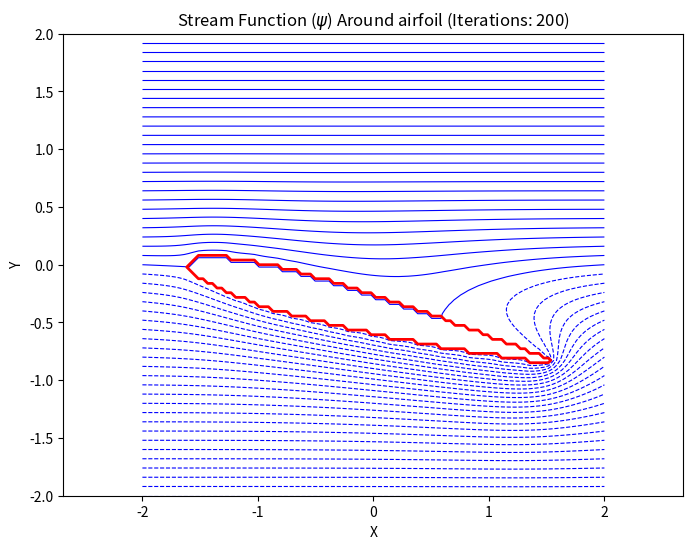

Write Python code to recreate this figure.
#!/usr/bin/env python
# coding: utf-8


import numpy as np
import matplotlib.pyplot as plt

def generate_naca_mask(N=100, M=100, chord_length=0.8, thickness=0.22, angle_of_attack_deg=-15.0):
    """
    Generates a 2D boolean mask for a NACA 00-series airfoil (symmetric).

    Parameters:
    N (int): Number of grid points in the y-direction (rows).
    M (int): Number of grid points in the x-direction (columns).
    chord_length (float): The length of the airfoil chord, relative to the grid size (0.0 to 1.0).
    thickness (float): The thickness parameter (e.g., 0.12 for NACA 0012).

    Returns:
    np.ndarray: A boolean array (N x M) where True indicates 'inside' the airfoil.
    """
    
    # 1. Define the Computational Domain
    # We will assume the domain spans x=[0, 1] and y=[0, 1]
    # The grid coordinates (centers of cells)
    x_coords = np.linspace(0.0, 1.0, M)
    y_coords = np.linspace(0.0, 1.0, N)
    
    # Create 2D grid of coordinates (for comparison)
    X, Y = np.meshgrid(x_coords, y_coords)
    
    # 2. Define Airfoil Parameters
    # Center the airfoil horizontally (e.g., from 0.1 to 0.9 if chord=0.8)
    x_start = (1.0 - chord_length) / 2.0
    x_end = x_start + chord_length
    y_center = 0.5 # Center the airfoil vertically
    
    # Airfoil thickness factor (e.g., 0.12 for NACA 0012)
    # The thickness formula is normalized by 0.20
    t = thickness / 0.20
    
    # 3. Initialize Mask
    mask = np.full((N, M), False, dtype=bool)
    
    # 4. Rasterize the Airfoil (Check every grid point)
    
    # We only care about x-coordinates within the chord
    in_chord_x = (X >= x_start) & (X <= x_end)
    
    # Normalize x to the chord length [0, 1] for the formula
    x_norm = (X - x_start) / chord_length
    x_sqrt_safe = np.clip(x_norm, 0.0, 1.0)
    
    # Calculate the half-thickness (y_t) at each normalized x point
    # NACA 4-digit formula for thickness distribution:
    # y_t/c = t/0.20 * ( 0.2969*sqrt(x/c) - 0.1260*(x/c) - 0.3516*(x/c)^2 + 0.2843*(x/c)^3 - 0.1015*(x/c)^4 )
    
    # Use np.where to prevent calculating sqrt(negative) outside the chord
    # and handle the trailing edge's y_t=0
    yt_norm = np.where(x_norm >= 0,
        t * (0.2969 * np.sqrt(x_sqrt_safe) - 
             0.1260 * x_norm - 
             0.3516 * x_norm**2 + 
             0.2843 * x_norm**3 - 
             0.1015 * x_norm**4),
        0.0
    )

    # Scale the thickness back to the domain size
    yt_domain = yt_norm * chord_length
    
    # Determine the upper and lower y-boundaries
    y_upper = y_center + yt_domain
    y_lower = y_center - yt_domain
    x_lower = x_norm
    x_upper = x_norm


    # 5. Apply 2D Rotation to the Airfoil's Shape (The Key Step!)
    # Rotate the upper and lower coordinates (x, y) around the leading edge (0, 0) of the normalized chord

    # Convert angle of attack from degrees to radians
    alpha_rad = np.radians(angle_of_attack_deg)
    cos_a = np.cos(alpha_rad)
    sin_a = np.sin(alpha_rad)
    
    # Upper Surface Rotation
    x_rot_upper = x_upper * cos_a - y_upper * sin_a
    y_rot_upper = x_upper * sin_a + y_upper * cos_a

    # Lower Surface Rotation
    x_rot_lower = x_lower * cos_a - y_lower * sin_a
    y_rot_lower = x_lower * sin_a + y_lower * cos_a

    # 6. Re-Scale and Translate to the Computational Grid
    # The rotated coordinates are still normalized [0, 1]. Now we scale and center them.
    # This step is non-trivial for rasterization, so we'll use a simplified check
    # that is appropriate for a simple student visualization:
    
    # Simple check: Combine upper and lower boundaries (x_rot and y_rot)
    # into a set of 'boundary y' values for each grid x. This requires iteration or interpolation.
    
    # For a simple mask, we iterate over the grid and check if a point is within the rotated shape.
    
    # Simplified rasterization logic (Requires iteration or interpolation, 
    # but the rotation calculation is the correct parameter change):
    
    # Due to the complexity of vectorizing a *rotated* bounding check, for a simple 
    # educational tool, the best way forward is usually to generate the rotated 
    # outline points and then use a `scipy.spatial.Delaunay` or simple ray-casting 
    # check if available, or, for the simplest approach:
    
    # The **simplest approximation** for students (less accurate but avoids advanced math):
    # Treat the y-center as the effective camber line, which is now tilted.
    
    # Effective Centerline based on angle of attack
    # The centerline is a line passing through (x_start, y_center) with slope tan(alpha)
    # The height of this centerline above y_center is roughly (x - x_start) * tan(alpha_rad)
    
    tan_a = np.tan(alpha_rad)
    
    # Calculate the vertical offset of the centerline due to tilt
    # Only within the chord range, otherwise 0 offset
    x_within_chord = np.where(in_chord_x, X - x_start, 0.0)
    y_offset = x_within_chord * tan_a
    
    # Define the boundaries by adding the thickness (yt_domain) to the tilted centerline
    y_upper_tilted = (y_center + y_offset) + yt_domain
    y_lower_tilted = (y_center + y_offset) - yt_domain
    
    # Use the simple bounding box check
    is_inside_y = (Y <= y_upper_tilted) & (Y >= y_lower_tilted)
    mask = in_chord_x & is_inside_y

    return mask

  

# --- Example Usage ---

# 1. Define Airfoil Parameters (NACA 0012, 80% chord)
N_grid = 100
M_grid = 100
airfoil_thickness = 0.12 # e.g., 12% thickness
airfoil_chord = 0.8

# 2. Generate the Mask
airfoil_mask = generate_naca_mask(N_grid, M_grid, airfoil_chord, airfoil_thickness)

# 3. Display the Mask (for demonstration purposes, assumes matplotlib is available)
# If using LPython, the students will typically view this with a plotting library.
# try:
#
#     # Display the mask
#     plt.figure(figsize=(8, 4))
#     plt.imshow(airfoil_mask, origin='lower', cmap='binary') 
#     plt.title(f'2D Airfoil Mask ({N_grid}x{M_grid}) - NACA 00{int(airfoil_thickness*100)}')
#     plt.xlabel('X-Index')
#     plt.ylabel('Y-Index')
#     plt.axhline(N_grid * 0.5, color='red', linestyle='--', linewidth=0.5, label='Center Line')
#     plt.legend()
#     plt.show()
#
# except ImportError:
#     print("\nSuccessfully generated the mask (Boolean Array).")
#     print("Mask shape:", airfoil_mask.shape)
#     print("Top left corner (0, 0):", airfoil_mask[0, 0])
#     print("Center point (50, 50):", airfoil_mask[50, 50])
#
#

# In[16]:


N = 100           # Grid points per dimension
U_flow = 1.0     # External velocity coefficient
MAX_ITER = 200   # Iteration count for speed

# --- 2. DOMAIN SETUP ---
# Grid spans from -2 to 2
L = 4.0
x = np.linspace(-L/2, L/2, N)
y = np.linspace(-L/2, L/2, N)
X, Y = np.meshgrid(x, y)

# --- 3. INITIALIZATION & BOUNDARY CONDITIONS (BCs) for v ($\psi$) ---

# Initialize the stream function v with the far-field solution: v = U*y
v = U_flow * Y
v_old = v.copy()

# The Obstacle Interior Mask: 1 for interior, 0 otherwise
# Points inside this mask will be FIXED to the obstacle BC (v=0).
OBSTACLE_MASK = airfoil_mask

# ⚠️ Enforce the Obstacle BC (v = 0) on the mask points 
v_old[OBSTACLE_MASK] = 0.0
v[OBSTACLE_MASK] = 0.0 # Also set in the working array

# The outer boundary points (i=0, N-1, j=0, N-1) retain their v = U*y value, 
# enforcing the far-field flow.

# --- 4. JACOBI ITERATION LOOP ---
for k in range(MAX_ITER):
    # Only iterate over interior grid points (1 to N-2)
    for i in range(1, N - 1):
        for j in range(1, N - 1):
            
            # Check if the point is OUTSIDE the obstacle (where the PDE holds)
            if not OBSTACLE_MASK[i, j]:
                
                # FDM: v_new is the average of the four neighbors from v_old
                v[i, j] = 0.25 * (v_old[i + 1, j] + v_old[i - 1, j] + 
                                  v_old[i, j + 1] + v_old[i, j - 1])
            # If the point IS inside the mask, we skip it. 
            # It retains the value v[i, j] = 0.0, enforcing the streamline BC.
    
    # Update the old array for the next iteration step
    v_old = v.copy()


# --- 5. VISUALIZATION ---

plt.figure(figsize=(8, 6))

# Plot streamlines (lines of constant v)
# Use a high number of levels to clearly see the flow bending
contour = plt.contour(X, Y, v, 50, colors='blue', linewidths=0.8) 

# Highlight the obstacle boundary
obstacle_boundary = plt.contour(X, Y, OBSTACLE_MASK, levels=[0.5], colors='red', linewidths=2)

plt.title(f'Stream Function ($\\psi$) Around airfoil (Iterations: {MAX_ITER})')
plt.xlabel('X')
plt.ylabel('Y')
plt.axis('equal')
#plt.show()
plt.savefig("05_airfoil_without_circulation.pdf", format='pdf')


# In[ ]:
